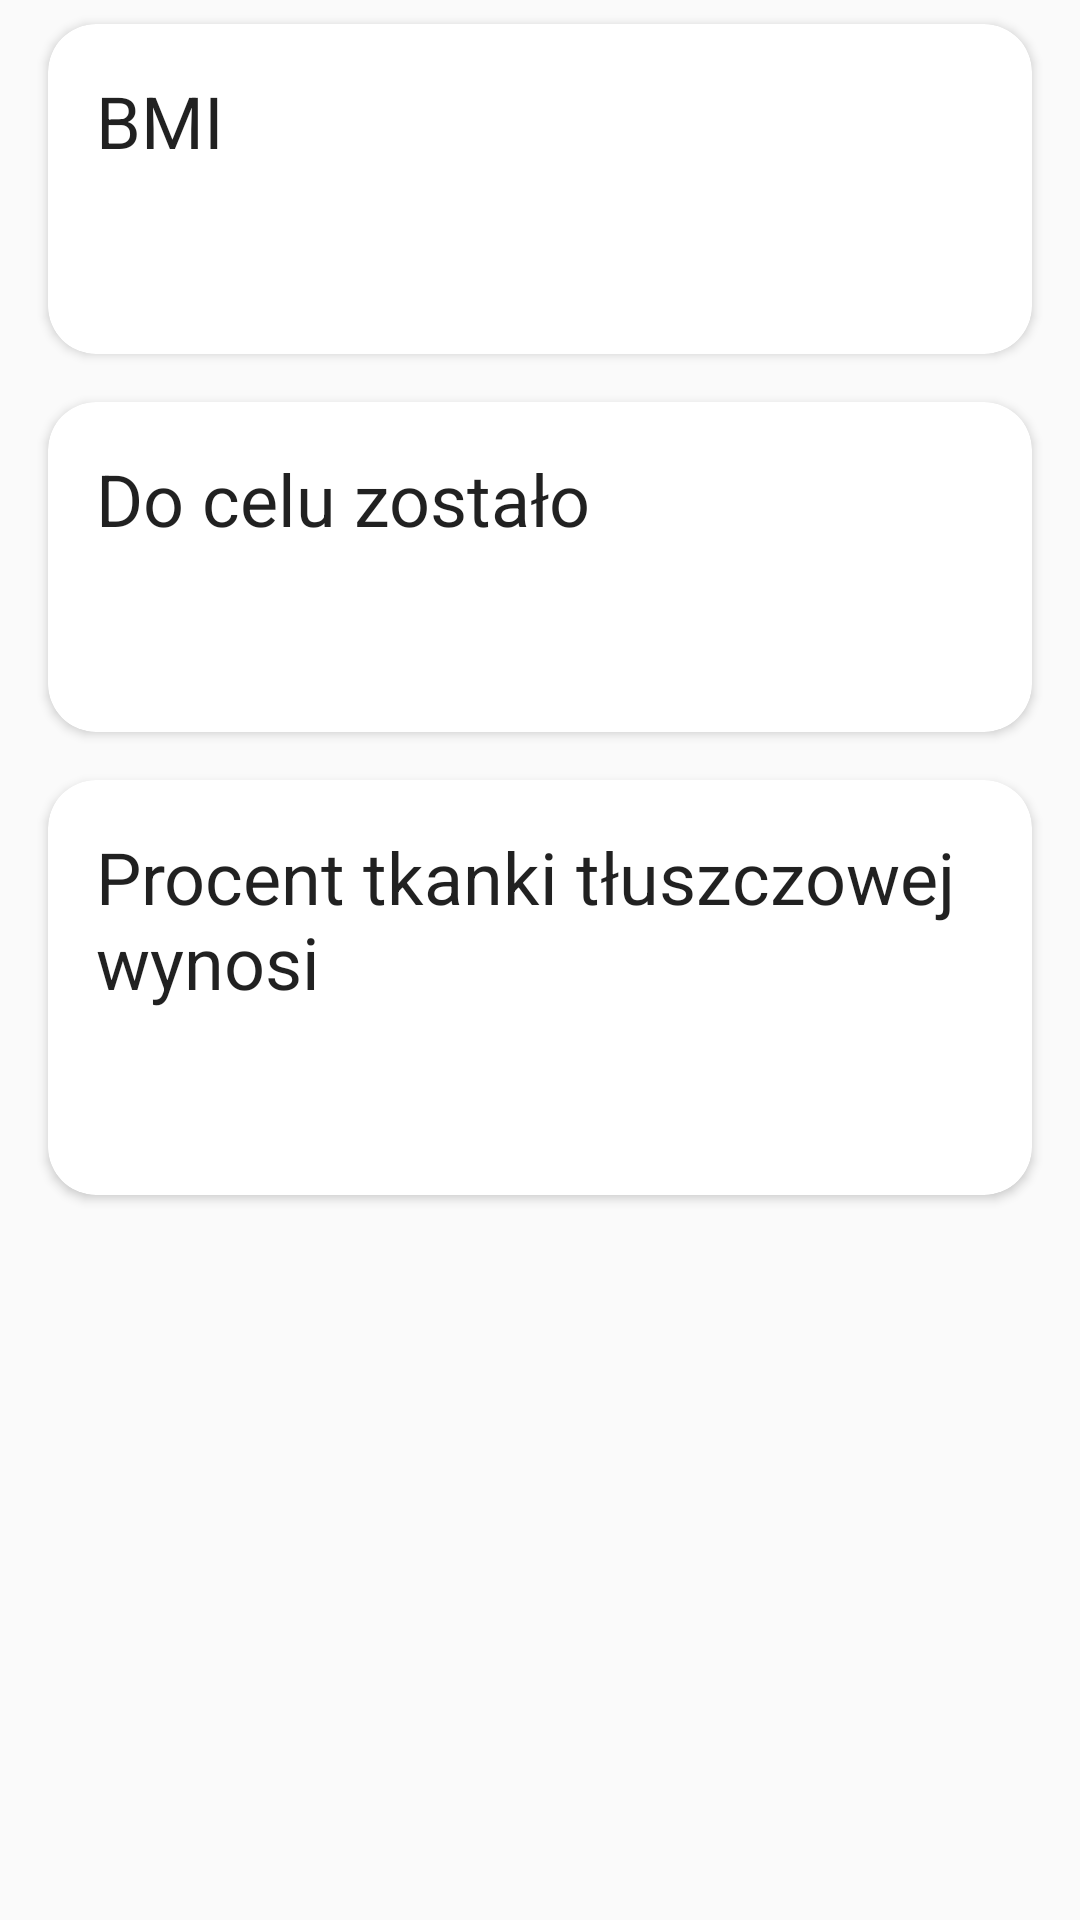

This screen was rendered from an Android layout file. Write that file and the resources it references.
<!-- AndroidManifest.xml: application theme AppTheme -->
<!-- res/layout/fragment_goal.xml -->
<?xml version="1.0" encoding="utf-8"?>
<ScrollView xmlns:android="http://schemas.android.com/apk/res/android"
    xmlns:app="http://schemas.android.com/apk/res-auto"
    xmlns:tools="http://schemas.android.com/tools"
    android:layout_width="match_parent"
    android:layout_height="match_parent"
    android:backgroundTint="#fff"
    tools:context="io.github.gladko.justweight.ui.main.goal.GoalFragment"
    >
<LinearLayout
    android:layout_width="match_parent"
    android:layout_height="match_parent"
    android:orientation="vertical">
    <androidx.cardview.widget.CardView
        android:layout_width="match_parent"
        android:layout_height="wrap_content"
        android:background="?attr/selectableItemBackground"
        android:id="@+id/bmi_card"
        android:layout_marginBottom="8dp"
        android:layout_marginTop="@dimen/margin_small"
        android:layout_marginLeft="@dimen/margin_normal"
        android:layout_marginRight="@dimen/margin_normal"
        app:cardCornerRadius="@dimen/margin_normal">

        <androidx.constraintlayout.widget.ConstraintLayout
            android:layout_width="match_parent"
            android:layout_height="wrap_content"
            android:layout_margin="@dimen/margin_normal">

            <TextView
                android:id="@+id/bt_item_name1"
                android:layout_width="0dp"
                android:layout_height="wrap_content"
                android:text="BMI"
                android:textAppearance="?attr/textAppearanceListItem"
                android:textSize="24sp"
                app:layout_constraintStart_toStartOf="parent"
                app:layout_constraintTop_toTopOf="parent"
                tools:text="BT Device Name" />

            <TextView
                android:id="@+id/bt_item_type1"
                android:layout_width="wrap_content"
                android:text=""
                android:layout_height="wrap_content"
                android:textSize="18sp"
                app:layout_constraintBottom_toBottomOf="parent"
                app:layout_constraintEnd_toEndOf="parent" />

            <TextView
                android:id="@+id/bt_item_mac1"
                android:layout_width="0dp"
                android:layout_height="wrap_content"
                android:layout_marginTop="24dp"
                android:layout_marginEnd="8dp"
                android:text=""
                android:textSize="16sp"
                app:layout_constraintBottom_toBottomOf="parent"
                app:layout_constraintEnd_toStartOf="@+id/bt_item_type1"
                app:layout_constraintHorizontal_bias="0.0"
                app:layout_constraintStart_toStartOf="parent"
                app:layout_constraintTop_toBottomOf="@+id/bt_item_name1"
                app:layout_constraintVertical_bias="1.0"
                tools:text="BT MAC" />

        </androidx.constraintlayout.widget.ConstraintLayout>
    </androidx.cardview.widget.CardView>
    <androidx.cardview.widget.CardView
        android:layout_width="match_parent"
        android:layout_height="wrap_content"
        android:background="?attr/selectableItemBackground"
        android:layout_marginBottom="8dp"
        android:layout_marginTop="@dimen/margin_small"
        android:layout_marginLeft="@dimen/margin_normal"
        android:layout_marginRight="@dimen/margin_normal"
        app:cardCornerRadius="@dimen/margin_normal">

        <androidx.constraintlayout.widget.ConstraintLayout
            android:layout_width="match_parent"
            android:layout_height="wrap_content"
            android:layout_margin="@dimen/margin_normal">

            <TextView
                android:id="@+id/percent_to_goal"
                android:layout_width="0dp"
                android:layout_height="wrap_content"
                android:text="@string/percent_to_goal"
                android:textAppearance="?attr/textAppearanceListItem"
                android:textSize="24sp"
                app:layout_constraintStart_toStartOf="parent"
                app:layout_constraintTop_toTopOf="parent" />

            <TextView
                android:id="@+id/percent_to_goal1"
                android:layout_width="wrap_content"
                tools:text="BT TYPE IF AVAILABLE "
                android:layout_height="wrap_content"
                android:textSize="18sp"
                app:layout_constraintBottom_toBottomOf="parent"
                app:layout_constraintEnd_toEndOf="parent" />

            <TextView
                android:id="@+id/percent_to_goal2"
                android:layout_width="0dp"
                android:layout_height="wrap_content"
                android:layout_marginTop="24dp"
                android:layout_marginEnd="8dp"
                android:textSize="16sp"
                app:layout_constraintBottom_toBottomOf="parent"
                app:layout_constraintEnd_toStartOf="@+id/percent_to_goal1"
                app:layout_constraintHorizontal_bias="0.0"
                app:layout_constraintStart_toStartOf="parent"
                app:layout_constraintTop_toBottomOf="@+id/percent_to_goal"
                app:layout_constraintVertical_bias="1.0"
                tools:text="BT MAC" />

        </androidx.constraintlayout.widget.ConstraintLayout>
    </androidx.cardview.widget.CardView>
    <androidx.cardview.widget.CardView
        android:layout_width="match_parent"
        android:layout_height="wrap_content"
        android:background="?attr/selectableItemBackground"
        android:layout_marginBottom="8dp"
        android:layout_marginTop="@dimen/margin_small"
        android:layout_marginLeft="@dimen/margin_normal"
        android:layout_marginRight="@dimen/margin_normal"
        app:cardCornerRadius="@dimen/margin_normal">

        <androidx.constraintlayout.widget.ConstraintLayout
            android:layout_width="match_parent"
            android:layout_height="wrap_content"
            android:layout_margin="@dimen/margin_normal">

            <TextView
                android:id="@+id/bt_item_name"
                android:layout_width="0dp"
                android:layout_height="wrap_content"
                android:text="@string/bf"
                android:textAppearance="?attr/textAppearanceListItem"
                android:textSize="24sp"
                app:layout_constraintStart_toStartOf="parent"
                app:layout_constraintTop_toTopOf="parent"
                tools:text="BT Device Name" />



            <TextView
                android:id="@+id/bt_item_mac"
                android:layout_width="0dp"
                android:layout_height="wrap_content"
                android:layout_marginTop="24dp"
                android:layout_marginEnd="8dp"
                android:textSize="16sp"
                app:layout_constraintBottom_toBottomOf="parent"
                app:layout_constraintEnd_toStartOf="@+id/bt_item_type"
                app:layout_constraintHorizontal_bias="0.0"
                app:layout_constraintStart_toStartOf="parent"
                app:layout_constraintTop_toBottomOf="@+id/bt_item_name"
                app:layout_constraintVertical_bias="1.0"
                tools:text="BT MAC" />

        </androidx.constraintlayout.widget.ConstraintLayout>
    </androidx.cardview.widget.CardView>


</LinearLayout>
</ScrollView>
<!-- resources referenced by this layout -->
<resources>
  <dimen name="margin_normal">16dp</dimen>
  <dimen name="margin_small">8dp</dimen>
  <string name="bf">Procent tkanki  tłuszczowej wynosi</string>
  <string name="percent_to_goal">Do celu zostało</string>
  <style name="AppTheme" parent="Theme.AppCompat.DayNight.DarkActionBar">
          
          <item name="colorPrimary">@color/primaryColor</item>
          <item name="colorPrimaryDark">@color/primaryDarkColor</item>
          <item name="colorAccent">@color/secondaryColor</item>
      </style>
  <color name="primaryColor">#8e24aa</color>
  <color name="primaryDarkColor">#5c007a</color>
  <color name="secondaryColor">#778f9b</color>
</resources>
